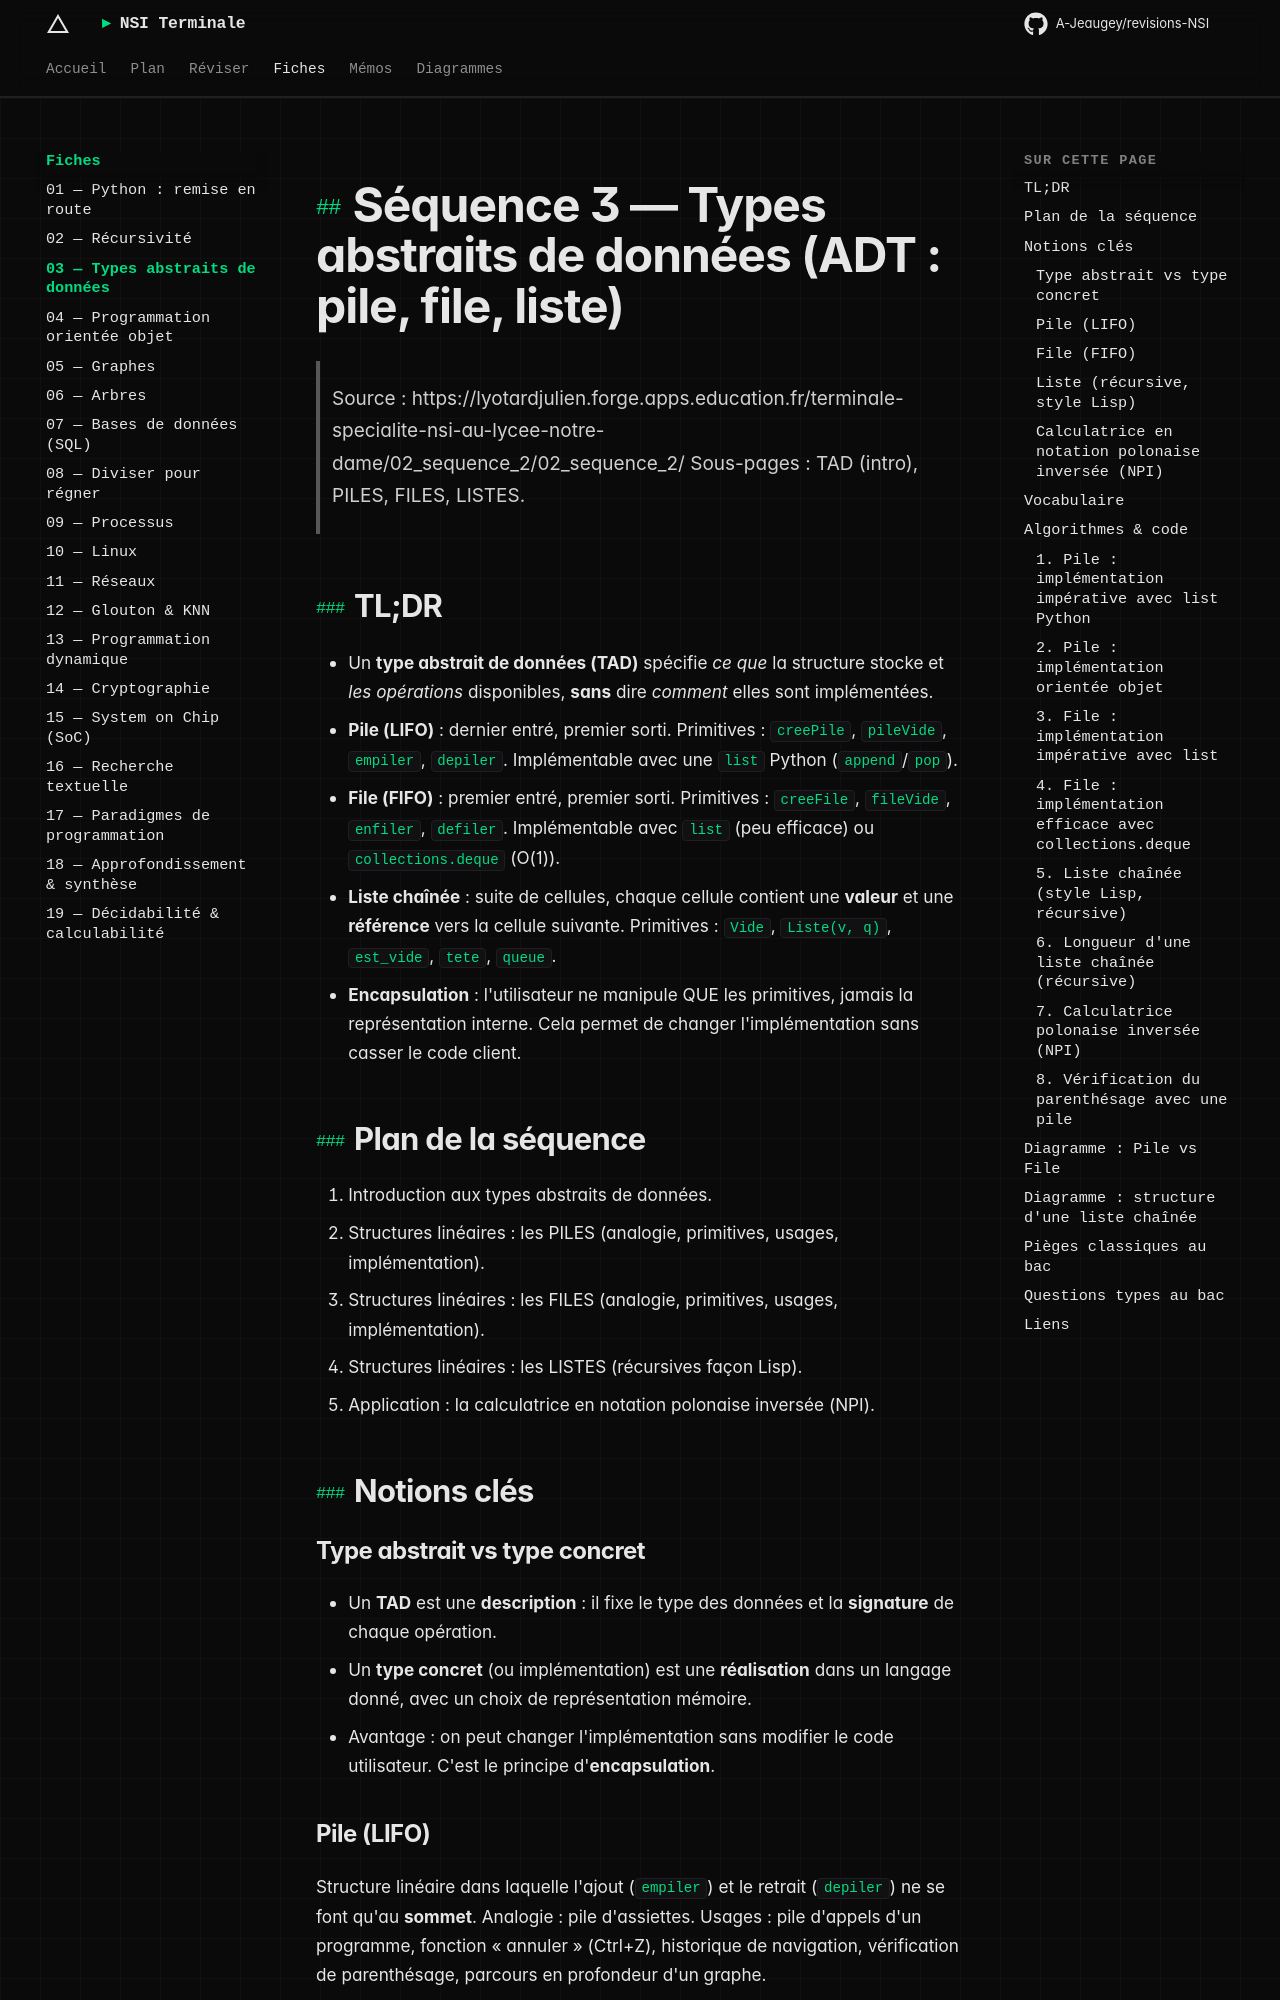

repository: A-Jeaugey/revisions-NSI · page: fiches/03_types_abstraits_donnees/index.html · generator: mkdocs

# Séquence 3 — Types abstraits de données (ADT : pile, file, liste)

> Source : https://lyotardjulien.forge.apps.education.fr/terminale-specialite-nsi-au-lycee-notre-dame/02_sequence_2/02_sequence_2/
> Sous-pages : TAD (intro), PILES, FILES, LISTES.

## TL;DR
- Un **type abstrait de données (TAD)** spécifie *ce que* la structure stocke et *les opérations* disponibles, **sans** dire *comment* elles sont implémentées.
- **Pile (LIFO)** : dernier entré, premier sorti. Primitives : `creePile`, `pileVide`, `empiler`, `depiler`. Implémentable avec une `list` Python (`append`/`pop`).
- **File (FIFO)** : premier entré, premier sorti. Primitives : `creeFile`, `fileVide`, `enfiler`, `defiler`. Implémentable avec `list` (peu efficace) ou `collections.deque` (O(1)).
- **Liste chaînée** : suite de cellules, chaque cellule contient une **valeur** et une **référence** vers la cellule suivante. Primitives : `Vide`, `Liste(v, q)`, `est_vide`, `tete`, `queue`.
- **Encapsulation** : l'utilisateur ne manipule QUE les primitives, jamais la représentation interne. Cela permet de changer l'implémentation sans casser le code client.

## Plan de la séquence
1. Introduction aux types abstraits de données.
2. Structures linéaires : les PILES (analogie, primitives, usages, implémentation).
3. Structures linéaires : les FILES (analogie, primitives, usages, implémentation).
4. Structures linéaires : les LISTES (récursives façon Lisp).
5. Application : la calculatrice en notation polonaise inversée (NPI).

## Notions clés

### Type abstrait vs type concret
- Un **TAD** est une **description** : il fixe le type des données et la **signature** de chaque opération.
- Un **type concret** (ou implémentation) est une **réalisation** dans un langage donné, avec un choix de représentation mémoire.
- Avantage : on peut changer l'implémentation sans modifier le code utilisateur. C'est le principe d'**encapsulation**.

### Pile (LIFO)
Structure linéaire dans laquelle l'ajout (`empiler`) et le retrait (`depiler`) ne se font qu'au **sommet**. Analogie : pile d'assiettes. Usages : pile d'appels d'un programme, fonction « annuler » (Ctrl+Z), historique de navigation, vérification de parenthésage, parcours en profondeur d'un graphe.
